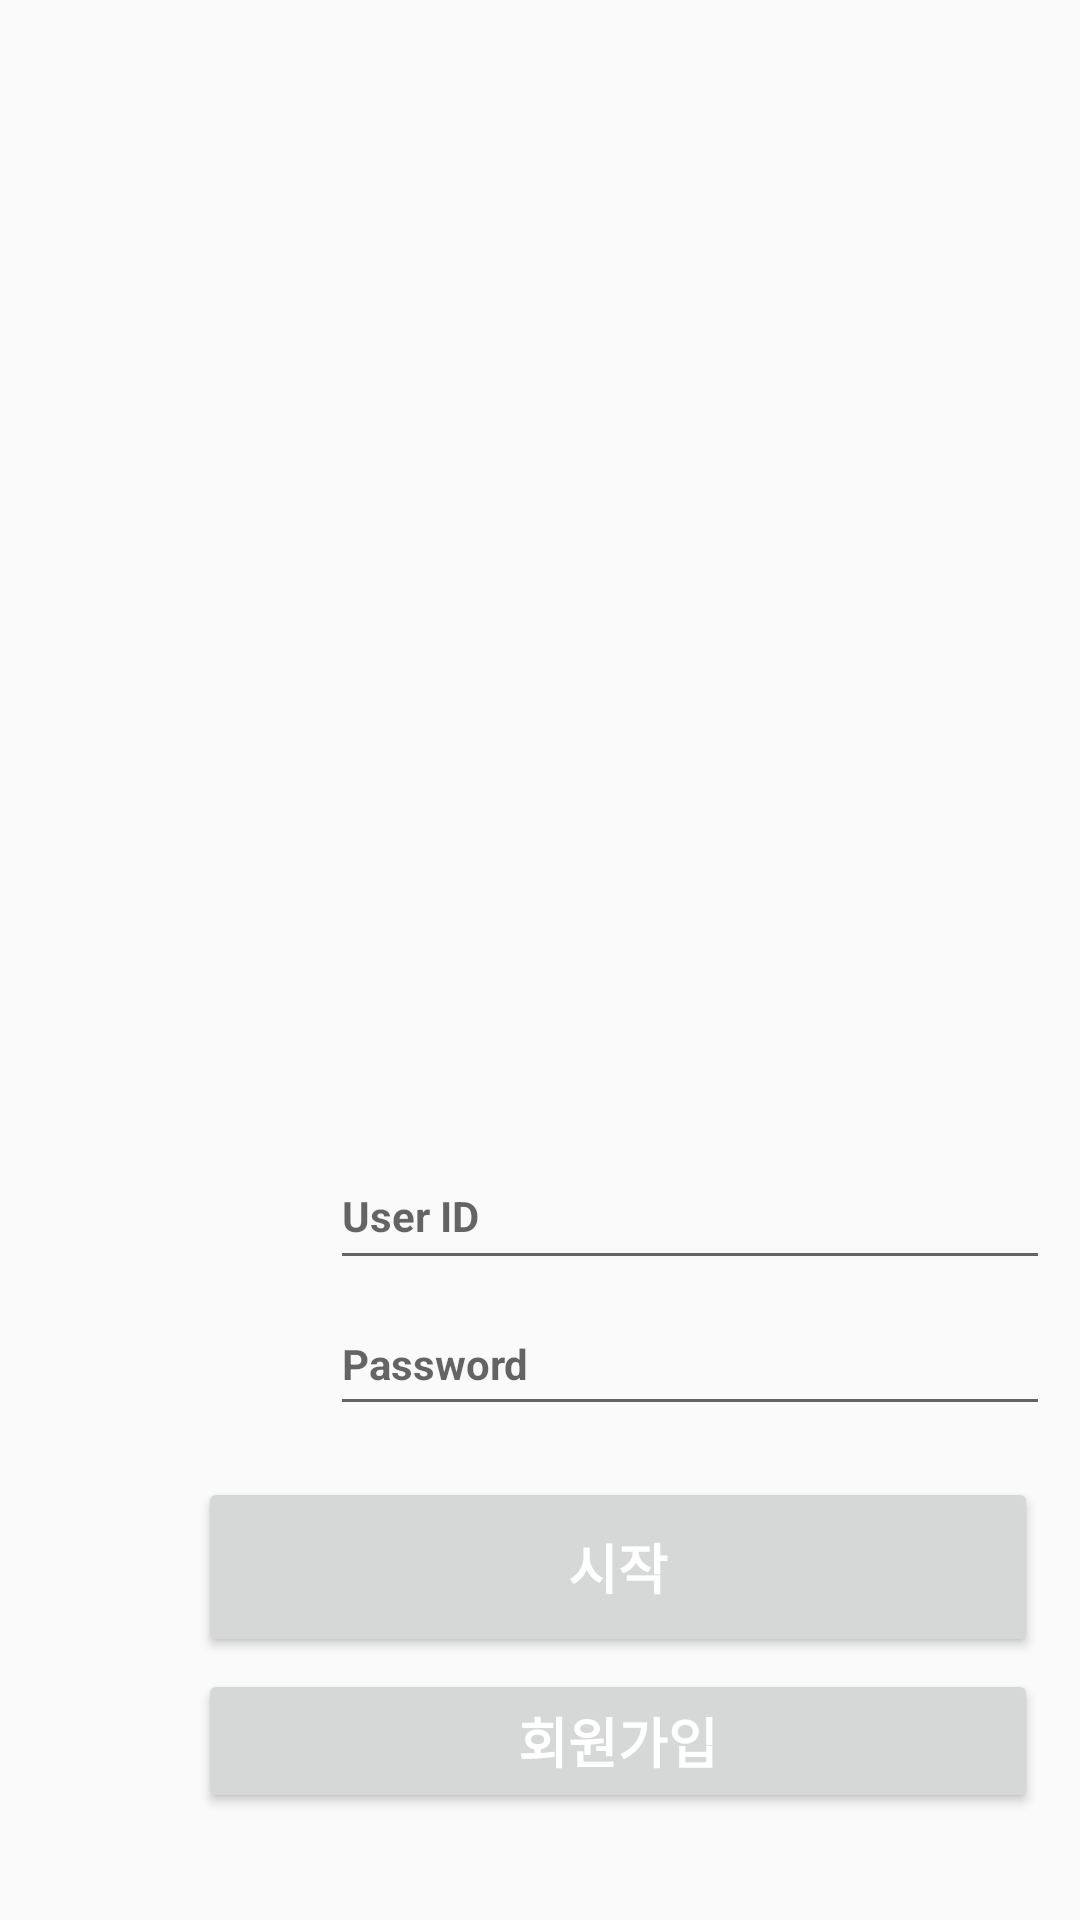

Reconstruct the res/layout file that produces this screen, plus the resources it refers to.
<!-- AndroidManifest.xml: application theme AppTheme -->
<!-- res/layout/activity_main.xml -->
<?xml version="1.0" encoding="utf-8"?>
<LinearLayout xmlns:android="http://schemas.android.com/apk/res/android"
    xmlns:app="http://schemas.android.com/apk/res-auto"
    xmlns:tools="http://schemas.android.com/tools"
    android:layout_width="match_parent"
    android:layout_height="match_parent"
    android:background="@drawable/loginframe"
    android:orientation="vertical"
    android:padding="5dp"
    tools:context=".MainActivity">

    <TextView
        android:id="@+id/textView9"
        android:layout_width="match_parent"
        android:layout_height="370dp" />

    <LinearLayout
        android:layout_width="match_parent"
        android:layout_height="wrap_content"
        android:orientation="horizontal">

        <TextView
            android:id="@+id/textView10"
            android:layout_width="105dp"
            android:layout_height="wrap_content" />

        <LinearLayout
            android:layout_width="match_parent"
            android:layout_height="wrap_content"
            android:layout_marginTop="5dp"
            android:orientation="vertical">

            <EditText
                android:id="@+id/inputEmail"
                android:layout_width="240dp"
                android:layout_height="45.5dp"
                android:layout_marginTop="1dp"
                android:ems="10"
                android:hint="User ID"
                android:inputType="textEmailAddress"
                android:textSize="14sp"
                android:textStyle="normal|bold" />

            <EditText
                android:id="@+id/inputPassword"
                android:layout_width="240dp"
                android:layout_height="44.5dp"
                android:layout_marginTop="4dp"
                android:ems="10"
                android:hint="Password"
                android:inputType="textPassword"
                android:textSize="14sp"
                android:textStyle="normal|bold" />
        </LinearLayout>
    </LinearLayout>

    <TextView
        android:id="@+id/textView12"
        android:layout_width="match_parent"
        android:layout_height="17dp" />

    <LinearLayout
        android:layout_width="match_parent"
        android:layout_height="wrap_content"
        android:orientation="horizontal">

        <TextView
            android:id="@+id/textView11"
            android:layout_width="61dp"
            android:layout_height="wrap_content" />

        <LinearLayout
            android:layout_width="match_parent"
            android:layout_height="wrap_content"
            android:orientation="vertical">

            <Button
                android:id="@+id/enter"
                android:layout_width="280dp"
                android:layout_height="60dp"
                android:clickable="true"
                android:text="시작"
                android:textColor="#FFFFFF"
                android:textSize="18sp"
                android:textStyle="bold" />

            <TextView
                android:id="@+id/textView13"
                android:layout_width="match_parent"
                android:layout_height="4dp" />

            <Button
                android:id="@+id/register"
                android:layout_width="280dp"
                android:layout_height="wrap_content"
                android:clickable="true"
                android:text="회원가입"
                android:textColor="#FFFFFF"
                android:textSize="18sp"
                android:textStyle="bold" />
        </LinearLayout>
    </LinearLayout>

</LinearLayout>
<!-- resources referenced by this layout -->
<resources>
  <style name="AppTheme" parent="Theme.AppCompat.Light.DarkActionBar">
          
          <item name="colorPrimary">@color/colorPrimary</item>
          <item name="colorPrimaryDark">@color/colorPrimaryDark</item>
          <item name="colorAccent">@color/colorAccent</item>
  
          
          <item name="windowActionBar">false</item>
          <item name="windowNoTitle">true</item>
      </style>
  <!-- not gathered from this repository: default colours our renderer supplied (Android Studio template values) -->
  <color name="colorPrimary">#FF6200EE</color>
  <color name="colorPrimaryDark">#FF3700B3</color>
  <color name="colorAccent">#FF03DAC5</color>
</resources>
